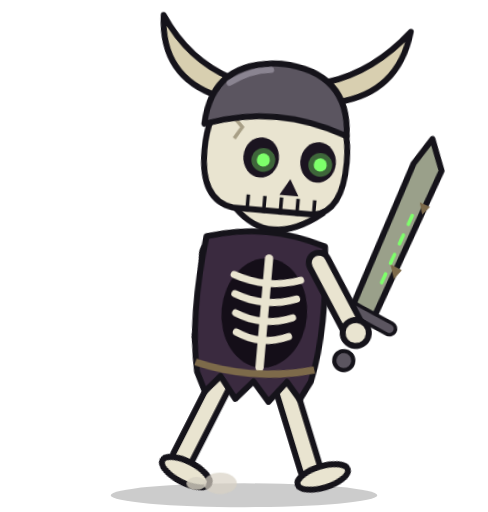
t = 0.00 s
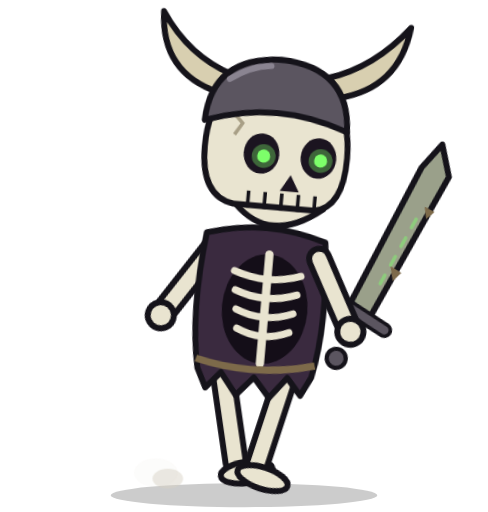
t = 0.70 s
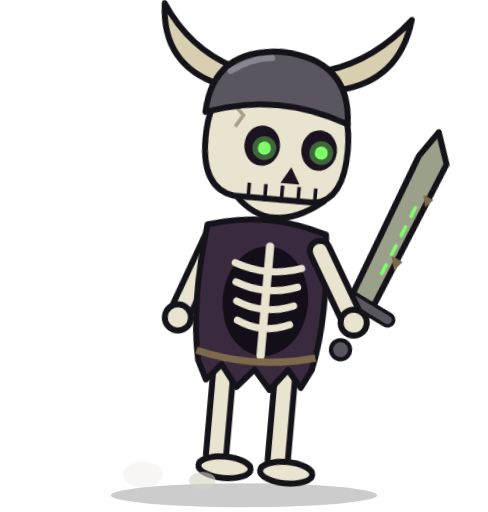
t = 1.38 s
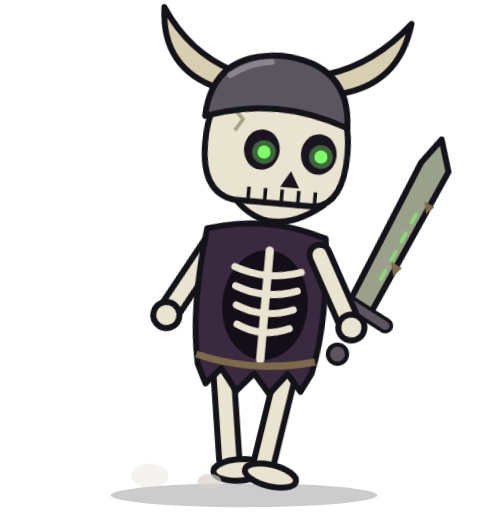
t = 1.83 s
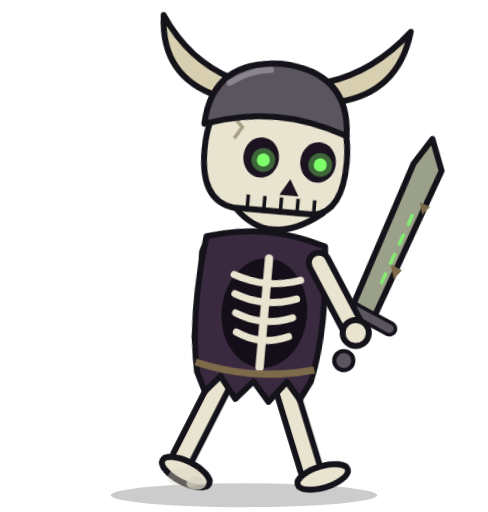
t = 2.50 s
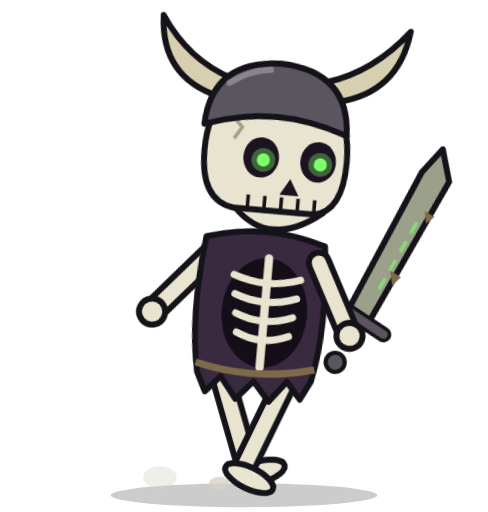
t = 3.26 s

The animated SVG that drew these frames (rendered in a browser with its animation timeline set to each time). Animation: 13 CSS @keyframes rules; one cycle of 3.85 s, repeats indefinitely.

<svg xmlns="http://www.w3.org/2000/svg" viewBox="135 20 410 430" width="410" height="430" role="img"><title>Dungeon Horde skeleton moving</title><style>.bd{transform-origin:340px 432px}
.lL{transform-origin:314px 340px}.lR{transform-origin:366px 340px}
.ab{transform-origin:296px 236px}.af{transform-origin:386px 236px}
.lean{transform-origin:340px 432px}
.ey{transform-box:fill-box;transform-origin:center}
.wg,.fl,.rg,.st,.up{transform-box:fill-box;transform-origin:center}
.rb{transform-origin:340px 230px}
@keyframes br{0%,100%{transform:translateY(0)}50%{transform:translateY(-5px)}}
@keyframes bl{0%,92%,100%{transform:scaleY(1)}95%{transform:scaleY(.1)}}
@keyframes gw{0%,100%{opacity:.35;transform:scale(.8)}50%{opacity:.75;transform:scale(1.15)}}
@keyframes g2{0%,100%{opacity:1}50%{opacity:.45}}
@keyframes sw{0%,100%{transform:rotate(0)}50%{transform:rotate(5deg)}}
@keyframes sf{0%,100%{transform:rotate(0)}50%{transform:rotate(-4deg)}}
@keyframes rs{0%,100%{transform:skewX(0)}50%{transform:skewX(-3deg)}}
@keyframes ws{0%,100%{opacity:.25;transform:translateY(0)}50%{opacity:.75;transform:translateY(6px)}}

.ey{animation:bl 3.6s infinite}.wg{animation:gw 1.6s ease-in-out infinite}.wg2{animation:g2 1.4s ease-in-out infinite}
.ws{animation:ws 1.2s ease-in-out infinite}
.bd{animation:bo .5s ease-in-out infinite}.lL{animation:stA .5s linear infinite}.lR{animation:stB .5s linear infinite}
.ab{animation:stB .5s linear infinite}.af{animation:sw .5s ease-in-out infinite}.rb{animation:rw .5s ease-in-out infinite}
@keyframes bo{0%,50%,100%{transform:translateY(0)}25%,75%{transform:translateY(-10px)}}
@keyframes stA{0%,100%{transform:rotate(22deg)}50%{transform:rotate(-22deg)}}
@keyframes stB{0%,100%{transform:rotate(-22deg)}50%{transform:rotate(22deg)}}
@keyframes rw{0%,100%{transform:skewX(6deg)}50%{transform:skewX(-6deg)}}
.ds{animation:ds .5s linear infinite}.ds.s2{animation-delay:.25s}
@keyframes ds{0%{opacity:.8;transform:translate(0,0) scale(.6)}100%{opacity:0;transform:translate(-60px,-10px) scale(1.4)}}
.ds{transform-box:fill-box;transform-origin:center}
@media (prefers-reduced-motion:reduce){*{animation:none!important}}</style><ellipse cx="340" cy="436" rx="112" ry="10" fill="#000" opacity=".2"/><g class="lean"><g transform="rotate(5 340 432)"><g class="bd"><g transform=""><g class="ab"><path d="M296 236 L272 302" stroke="#15131a" stroke-width="22" stroke-linecap="round"/><path d="M296 236 L272 302" stroke="#e9e4d0" stroke-width="12" stroke-linecap="round"/><circle cx="272" cy="302" r="11" fill="#e9e4d0" stroke="#15131a" stroke-width="5" stroke-linejoin="round"/></g><g class="lL"><path d="M314 338 L314 414" stroke="#15131a" stroke-width="22" stroke-linecap="round"/><path d="M314 338 L314 414" stroke="#e9e4d0" stroke-width="12" stroke-linecap="round"/><ellipse cx="322" cy="424" rx="22" ry="9" fill="#e9e4d0" stroke="#15131a" stroke-width="5" stroke-linejoin="round"/></g><g class="lR"><path d="M366 338 L366 414" stroke="#15131a" stroke-width="22" stroke-linecap="round"/><path d="M366 338 L366 414" stroke="#e9e4d0" stroke-width="12" stroke-linecap="round"/><ellipse cx="374" cy="424" rx="22" ry="9" fill="#e9e4d0" stroke="#15131a" stroke-width="5" stroke-linejoin="round"/></g><path d="M290 222 Q282 290 292 336 L300 352 L312 338 L326 356 L340 340 L354 356 L368 338 L380 352 L388 336 Q398 290 390 222 Q340 206 290 222Z" fill="#3a2a3f" stroke="#15131a" stroke-width="5" stroke-linejoin="round"/><ellipse cx="344" cy="282" rx="36" ry="46" fill="#140e18"/><path d="M316 252 Q344 262 372 252" stroke="#e9e4d0" stroke-width="6" fill="none" stroke-linecap="round"/><path d="M318 268 Q344 278 370 268" stroke="#e9e4d0" stroke-width="6" fill="none" stroke-linecap="round"/><path d="M320 284 Q344 294 368 284" stroke="#e9e4d0" stroke-width="6" fill="none" stroke-linecap="round"/><path d="M322 300 Q344 310 366 300" stroke="#e9e4d0" stroke-width="6" fill="none" stroke-linecap="round"/><path d="M344 236 L344 328" stroke="#e9e4d0" stroke-width="7" stroke-linecap="round"/><path d="M290 328 Q340 340 390 326" stroke="#7d6a4a" stroke-width="6" fill="none"/><g class="hd"><path d="M312 196 Q344 228 386 194 L382 184 Q344 206 316 186Z" fill="#e9e4d0" stroke="#15131a" stroke-width="5" stroke-linejoin="round"/><path d="M282 150 Q282 88 340 86 Q402 88 402 150 Q402 192 378 196 L310 196 Q282 192 282 150Z" fill="#e9e4d0" stroke="#15131a" stroke-width="5" stroke-linejoin="round"/><ellipse cx="330" cy="152" rx="15" ry="17" fill="#1b1420"/><g class="ey"><circle cx="332" cy="154" r="10" fill="#7dff6a" opacity=".35"/><circle cx="332" cy="154" r="5.5" fill="#7dff6a"/></g><ellipse cx="378" cy="152" rx="15" ry="17" fill="#1b1420"/><g class="ey"><circle cx="380" cy="154" r="10" fill="#7dff6a" opacity=".35"/><circle cx="380" cy="154" r="5.5" fill="#7dff6a"/></g><path d="M356 168 L364 182 L348 182Z" fill="#1b1420"/><path d="M322 184 L322 198" stroke="#15131a" stroke-width="3"/><path d="M336 184 L336 198" stroke="#15131a" stroke-width="3"/><path d="M350 184 L350 198" stroke="#15131a" stroke-width="3"/><path d="M364 184 L364 198" stroke="#15131a" stroke-width="3"/><path d="M378 184 L378 198" stroke="#15131a" stroke-width="3"/><path d="M300 116 L312 128 L306 138" stroke="#a89f86" stroke-width="3" fill="none"/><path d="M290 104 Q240 92 238 40 Q262 76 300 88Z" fill="#d8cfb0" stroke="#15131a" stroke-width="5" stroke-linejoin="round"/><path d="M390 100 Q440 88 446 36 Q418 72 380 84Z" fill="#d8cfb0" stroke="#15131a" stroke-width="5" stroke-linejoin="round"/><path d="M280 128 Q282 74 340 72 Q398 74 400 128 Q340 106 280 128Z" fill="#5b5560" stroke="#15131a" stroke-width="5" stroke-linejoin="round"/><path d="M298 92 Q314 80 332 78" stroke="#8a8491" stroke-width="5" fill="none" stroke-linecap="round"/></g><g class="af"><g transform="rotate(0 386 236)"><path d="M418 268 L436 278 L482 150 L472 124 L458 146 Z" fill="#9aa08a" stroke="#15131a" stroke-width="5" stroke-linejoin="round"/><path d="M446 232 l10 4 l-6 8 Z M466 178 l9 3 l-6 7Z" fill="#7d6a4a"/><path class="wg2" d="M440 248 L462 186" stroke="#7dff6a" stroke-width="3" stroke-linecap="round" stroke-dasharray="8 10"/><path d="M404 266 L450 286" stroke="#15131a" stroke-width="13" stroke-linecap="round"/><path d="M404 266 L450 286" stroke="#5b5560" stroke-width="7" stroke-linecap="round"/><circle cx="414" cy="316" r="8" fill="#5b5560" stroke="#15131a" stroke-width="3.5" stroke-linejoin="round"/><path d="M386 236 L422 292" stroke="#15131a" stroke-width="22" stroke-linecap="round"/><path d="M386 236 L422 292" stroke="#e9e4d0" stroke-width="12" stroke-linecap="round"/><circle cx="422" cy="292" r="11" fill="#e9e4d0" stroke="#15131a" stroke-width="5" stroke-linejoin="round"/></g></g></g></g></g></g><ellipse class="ds" cx="300" cy="426" rx="14" ry="9" fill="#d8d2c4" opacity=".7"/><ellipse class="ds s2" cx="320" cy="426" rx="14" ry="9" fill="#d8d2c4" opacity=".7"/></svg>
